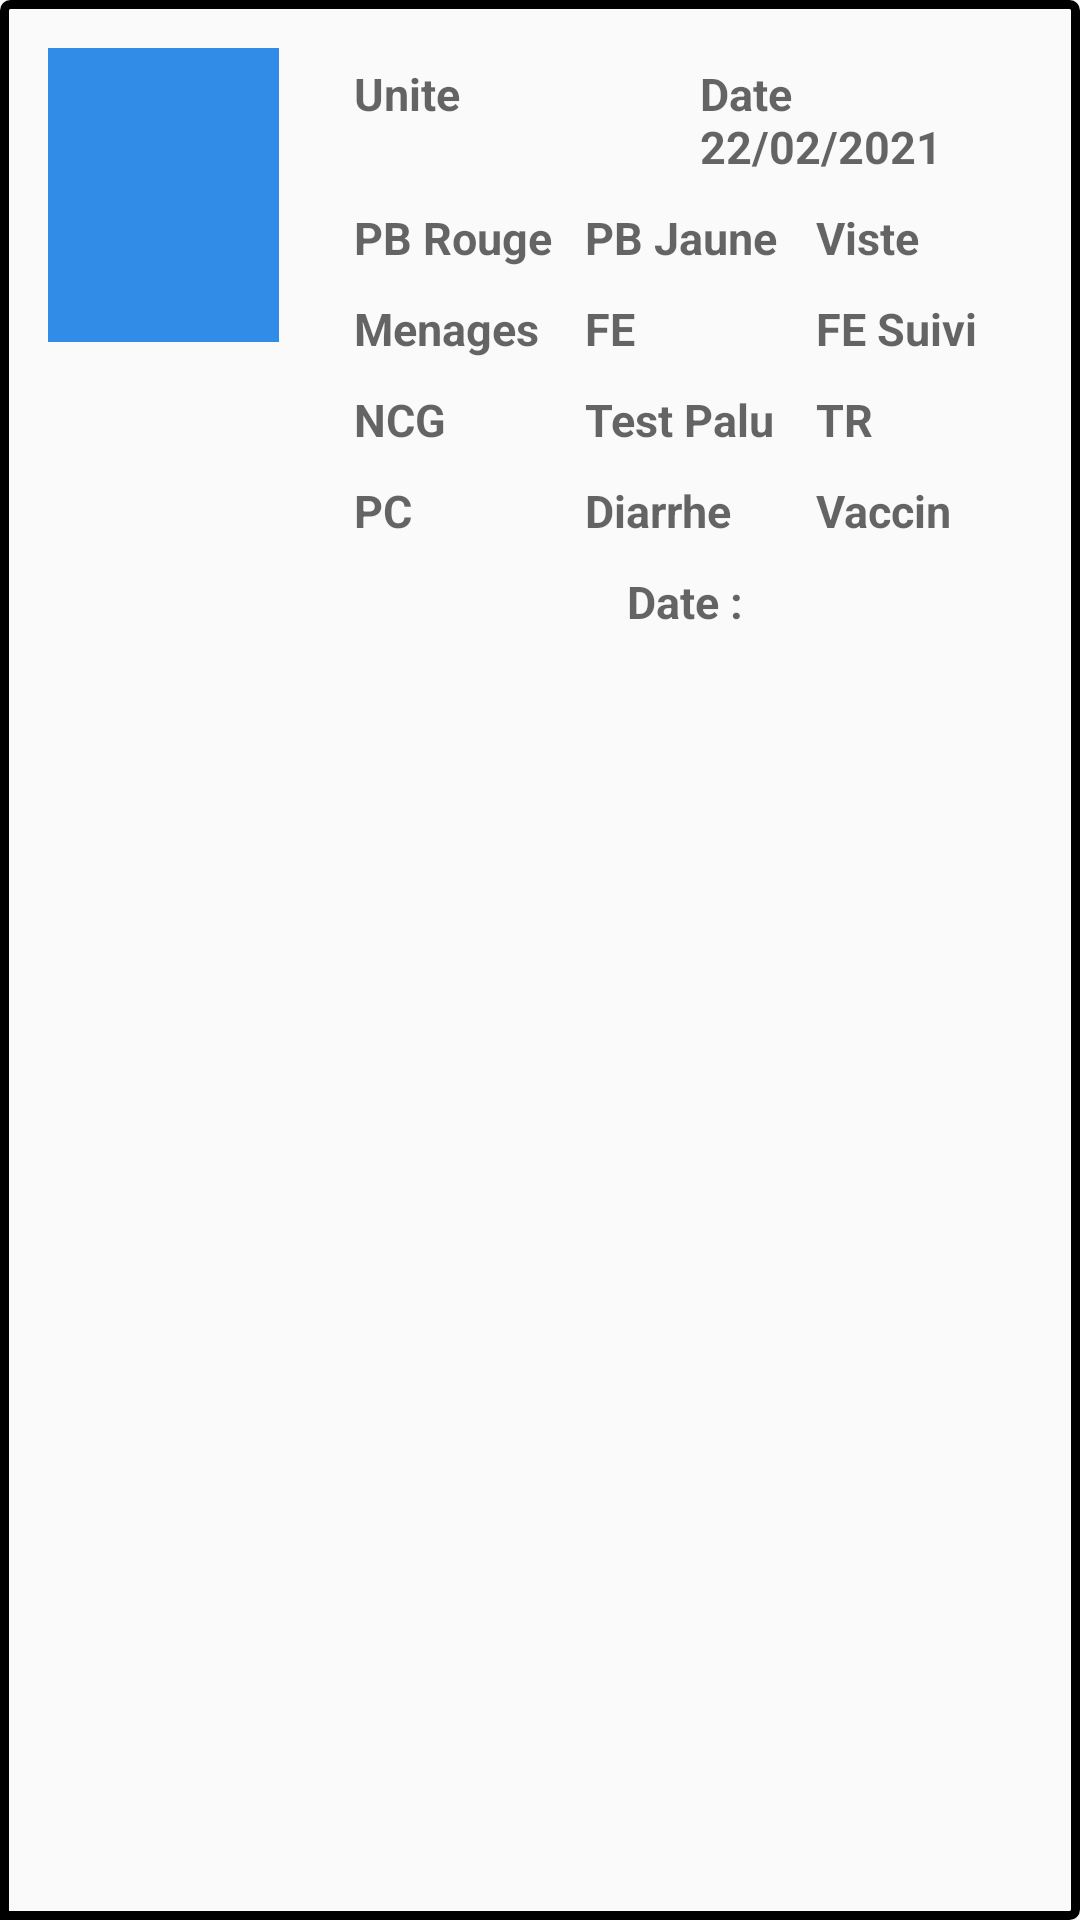

This screen was rendered from an Android layout file. Write that file and the resources it references.
<!-- AndroidManifest.xml: application theme AppTheme -->
<!-- res/layout/listapprochecommuntaire.xml -->
<?xml version="1.0" encoding="utf-8"?>
<LinearLayout xmlns:android="http://schemas.android.com/apk/res/android"
    android:layout_width="match_parent"
    android:layout_height="wrap_content"
    android:orientation="horizontal"
    android:background="@drawable/my_custom_background"
    android:padding="16dp">

    <ImageView
        android:id="@+id/imageRaport"
        android:layout_width="77dp"
        android:layout_height="98dp"
        android:layout_marginEnd="20dp"
        android:layout_marginRight="20dp"
        android:background="#318ce7"
        android:hint="Image Rapport"
        android:textColor="#000" />


    <LinearLayout
        android:layout_width="match_parent"
        android:layout_height="wrap_content"
        android:orientation="vertical">
        <LinearLayout
            android:layout_width="match_parent"
            android:layout_height="wrap_content"
            android:orientation="horizontal"
            android:weightSum="2">


            <TextView
                android:id="@+id/unite"
                android:layout_width="0dp"
                android:layout_weight="1"
                android:layout_height="wrap_content"
                android:hint="Unite"
                android:textColor="#000"
                android:textStyle="bold"
                android:layout_margin="5dp"
                android:textSize="15sp"
                />
            <TextView
                android:id="@+id/Date"
                android:layout_width="0dp"
                android:layout_weight="1"
                android:layout_height="wrap_content"
                android:hint="Date 22/02/2021"
                android:textColor="#000"
                android:textStyle="bold"
                android:layout_margin="5dp"
                android:textSize="15sp"
                />
        </LinearLayout>

        <LinearLayout
            android:layout_width="match_parent"
            android:layout_height="wrap_content"
            android:orientation="horizontal"
            android:weightSum="3">


            <TextView
                android:id="@+id/Rouge"
                android:layout_width="0dp"
                android:layout_weight="1"
                android:layout_height="wrap_content"
                android:hint="PB Rouge"
                android:textColor="#000"
                android:textStyle="bold"
                android:layout_margin="5dp"
                android:textSize="15sp"
                />




            <TextView
                android:id="@+id/Jaune"
                android:layout_width="0dp"
                android:layout_weight="1"
                android:layout_height="wrap_content"
                android:hint="PB Jaune"
                android:textColor="#000"
                android:textStyle="bold"
                android:layout_margin="5dp"
                android:textSize="15sp"
                />
            <TextView
                android:id="@+id/Viste"
                android:layout_width="0dp"
                android:layout_weight="1"
                android:layout_height="wrap_content"
                android:hint="Viste"
                android:textColor="#000"
                android:textStyle="bold"
                android:layout_margin="5dp"
                android:textSize="15sp"
                />
        </LinearLayout>
        <LinearLayout
            android:layout_width="match_parent"
            android:layout_height="wrap_content"
            android:orientation="horizontal"
            android:weightSum="3">
            <TextView
                android:id="@+id/menage"
                android:layout_width="0dp"
                android:layout_weight="1"
                android:layout_height="wrap_content"
                android:hint="Menages"
                android:textColor="#000"
                android:textStyle="bold"
                android:layout_margin="5dp"
                android:textSize="15sp"
                />
            <TextView
                android:id="@+id/FE"
                android:layout_width="0dp"
                android:layout_weight="1"
                android:layout_height="wrap_content"
                android:hint="FE"
                android:textColor="#000"
                android:textStyle="bold"
                android:layout_margin="5dp"
                android:textSize="15sp"
                />
            <TextView
                android:id="@+id/FES"
                android:layout_width="0dp"
                android:layout_weight="1"
                android:layout_height="wrap_content"
                android:hint="FE Suivi"
                android:textColor="#000"
                android:textStyle="bold"
                android:layout_margin="5dp"
                android:textSize="15sp"
                />
        </LinearLayout>

        <LinearLayout
            android:layout_width="match_parent"
            android:layout_height="wrap_content"
            android:orientation="horizontal"
            android:weightSum="3">
            <TextView
                android:id="@+id/NCG"
                android:layout_width="0dp"
                android:layout_weight="1"
                android:layout_height="wrap_content"
                android:hint="NCG"
                android:textColor="#000"
                android:textStyle="bold"
                android:layout_margin="5dp"
                android:textSize="15sp"
                />
            <TextView
                android:id="@+id/Testpaul"
                android:layout_width="0dp"
                android:layout_weight="1"
                android:layout_height="wrap_content"
                android:hint="Test Palu"
                android:textColor="#000"
                android:textStyle="bold"
                android:layout_margin="5dp"
                android:textSize="15sp"
                />
            <TextView
                android:id="@+id/TR"
                android:layout_width="0dp"
                android:layout_weight="1"
                android:layout_height="wrap_content"
                android:hint="TR"
                android:textColor="#000"
                android:textStyle="bold"
                android:layout_margin="5dp"
                android:textSize="15sp"
                />
        </LinearLayout>

        <LinearLayout
            android:layout_width="match_parent"
            android:layout_height="wrap_content"
            android:orientation="horizontal"
            android:weightSum="3">
            <TextView
                android:id="@+id/palucon"
                android:layout_width="0dp"
                android:layout_weight="1"
                android:layout_height="wrap_content"
                android:hint="PC"
                android:textColor="#000"
                android:textStyle="bold"
                android:layout_margin="5dp"
                android:textSize="15sp"
                />
            <TextView
                android:id="@+id/Dirrhee"
                android:layout_width="0dp"
                android:layout_weight="1"
                android:layout_height="wrap_content"
                android:hint="Diarrhe"
                android:textColor="#000"
                android:textStyle="bold"
                android:layout_margin="5dp"
                android:textSize="15sp"
                />
            <TextView
                android:id="@+id/vaccin"
                android:layout_width="0dp"
                android:layout_weight="1"
                android:layout_height="wrap_content"
                android:hint="Vaccin"
                android:textColor="#000"
                android:textStyle="bold"
                android:layout_margin="5dp"
                android:textSize="15sp"
                />
        </LinearLayout>
        <LinearLayout
            android:layout_width="match_parent"
            android:layout_height="match_parent"
            android:orientation="horizontal"
            >

            <TextView
                android:id="@+id/date"
                android:layout_width="match_parent"
                android:layout_height="match_parent"
                android:layout_gravity="center"
                android:layout_margin="5dp"
                android:gravity="center"
                android:hint="Date :"
                android:textColor="#000"
                android:textSize="15sp"
                android:textStyle="bold" />
        </LinearLayout>

    </LinearLayout>


</LinearLayout>
<!-- resources referenced by this layout -->
<resources>
  <!-- drawable my_custom_background (drawable) -->
  <shape xmlns:android="http://schemas.android.com/apk/res/android"
      android:shape="rectangle">
      <corners
          android:radius="2dp"
          android:topRightRadius="2dp"
          android:bottomRightRadius="2dp"
          android:bottomLeftRadius="0dp" />
      <stroke
          android:width="3dp"
          android:color="@android:color/black" />
  </shape>
  <style name="AppTheme" parent="Theme.AppCompat.Light.DarkActionBar">
          
          <item name="colorPrimary">@color/colorPrimary</item>
          <item name="colorPrimaryDark">@color/colorPrimaryDark</item>
          <item name="colorAccent">@color/colorAccent</item>
          <item name="android:windowBackground">@color/background</item>
          <item name="android:textColor">#000000</item>
      </style>
  <color name="colorPrimary">#000000</color>
  <color name="colorPrimaryDark">#00574B</color>
  <color name="colorAccent">#D81B60</color>
  <color name="background">#FFFFFF</color>
</resources>
